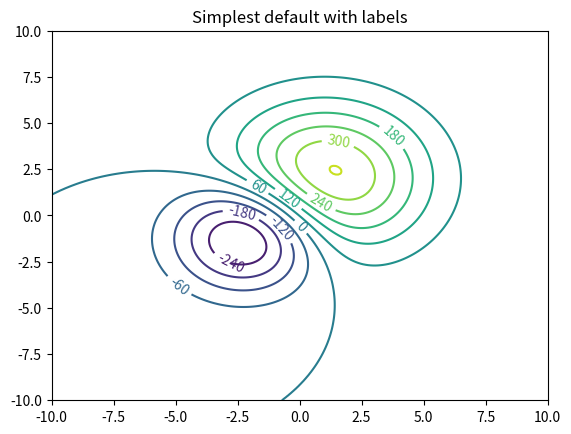

Python code for this plot:
import matplotlib.pyplot as plt
import numpy as np
n=200
x = np.linspace(-10.0, 10.0, n);y = np.linspace(-10.0, 10.0, n)
s1=2*np.exp(-((x+1)/(3))**2)  
#生成一条高斯曲线 ,高斯峰公式  s=A*exp(-((x-w)/sigma)**2)
s2=2*np.exp(-((y+2)/(3))**2) 
Z1=np.outer(s1,s2)  # 向量外积，生成第一个高斯山包
w1=2*np.exp(-((x-2)/4)**2);w2=2*np.exp(-((y-1)/4)**2)
Z2=np.outer(w1,w2)  # 生成第二个高斯山包
X, Y = np.meshgrid(x, y)
Z=100*(Z2-Z1)

# X,Y,Z需要时plotsurface类型
CS = plt.contour(X, Y, Z, 10) # 制作等高线，横砍10刀
plt.clabel(CS, inline=True, fontsize=10) #inline控制画标签，移除标签下的线
plt.title('Simplest default with labels')
plt.show()
